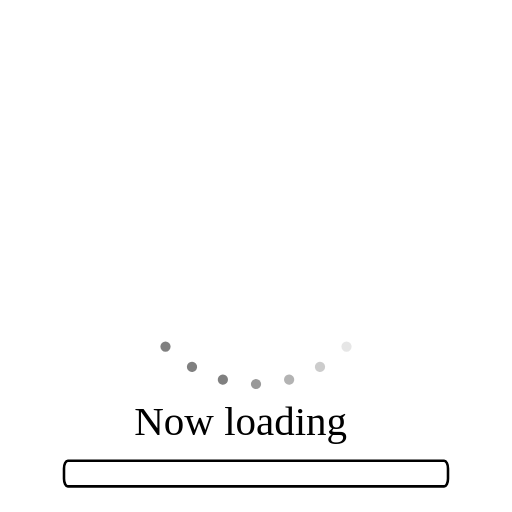
t = 0.00 s
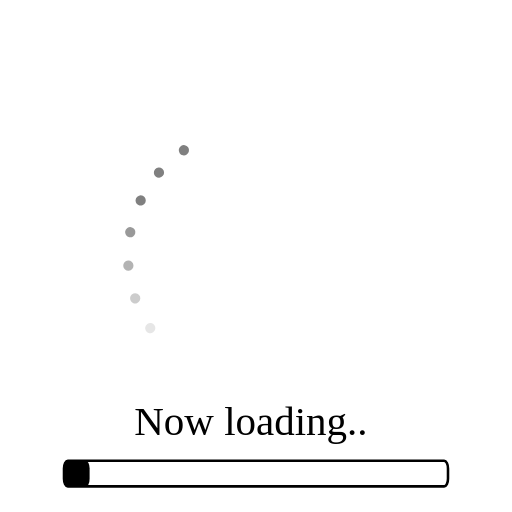
t = 1.67 s
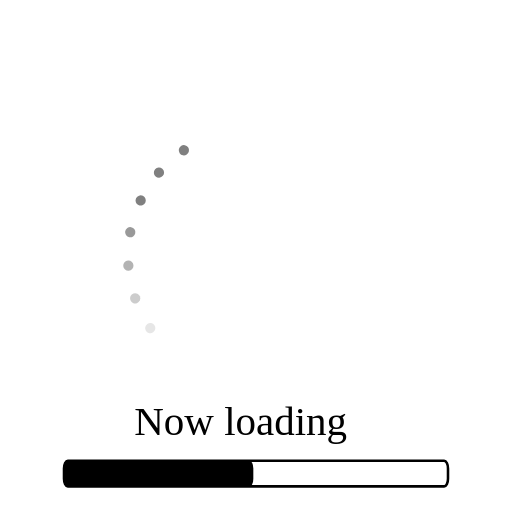
t = 4.17 s
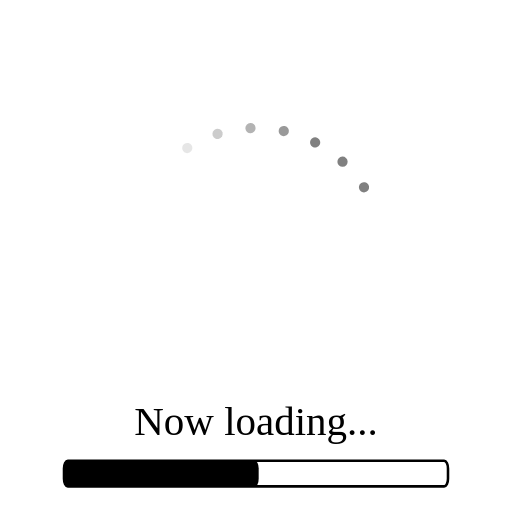
t = 5.83 s
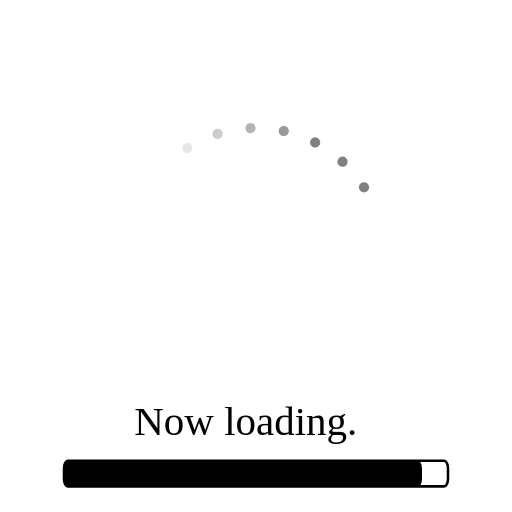
t = 8.33 s
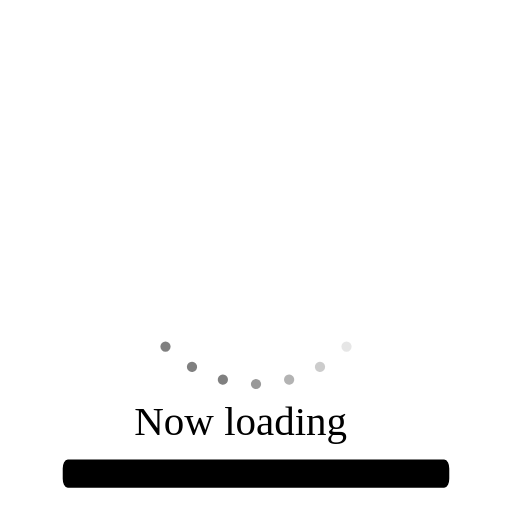
t = 10.00 s

The animated SVG that drew these frames (rendered in a browser with its animation timeline set to each time). Animation: 3 SMIL elements (animate=2,animateTransform=1); one cycle of 10.00 s, repeats indefinitely.

<svg xmlns="http://www.w3.org/2000/svg" viewBox="0 0 200 200">
  <g fill="gray">
    <animateTransform attributeName="transform" type="rotate" dur="1.25s" repeatCount="indefinite" calcMode="spline"
      keySplines="0.5 0.5 0.5 0.2" values="0 100 100;360 100 100">
    </animateTransform>
    <circle r="2" cx="100" cy="150" transform="rotate(45 100 100)" />
    <circle r="2" cx="100" cy="150" transform="rotate(30 100 100)" />
    <circle r="2" cx="100" cy="150" transform="rotate(15 100 100)" />
    <circle r="2" cx="100" cy="150" opacity="0.8" />
    <circle r="2" cx="100" cy="150" transform="rotate(-15 100 100)" opacity="0.6" />
    <circle r="2" cx="100" cy="150" transform="rotate(-30 100 100)" opacity="0.4" />
    <circle r="2" cx="100" cy="150" transform="rotate(-45 100 100)" opacity="0.2" />
  </g>
  <text x="100" y="170" text-anchor="middle">
    Now loading<tspan>...
      <animate attributeName="dy" dur="1s" values="200 200 200;0 200 200;0 0 200;0 0 0" calcMode="discrete"
        repeatCount="indefinite">
      </animate>
    </tspan>
  </text>
  <rect rx="1.5" ry="3" width="150" height="10" fill="none" x="25" y="180" stroke="black" />
  <rect rx="1.5" ry="3" width="150" height="10" fill="blck" x="25" y="180">
    <animate id="bar" attributeName="width" dur="10s" calcMode="spline" keySplines="0 0 1 0.2;0 1 1 0; 0.2 0.7 0.4 0.8"
      values="0;50;100;150" begin="0s;bar.end+1s"></animate>
  </rect>
</svg>
